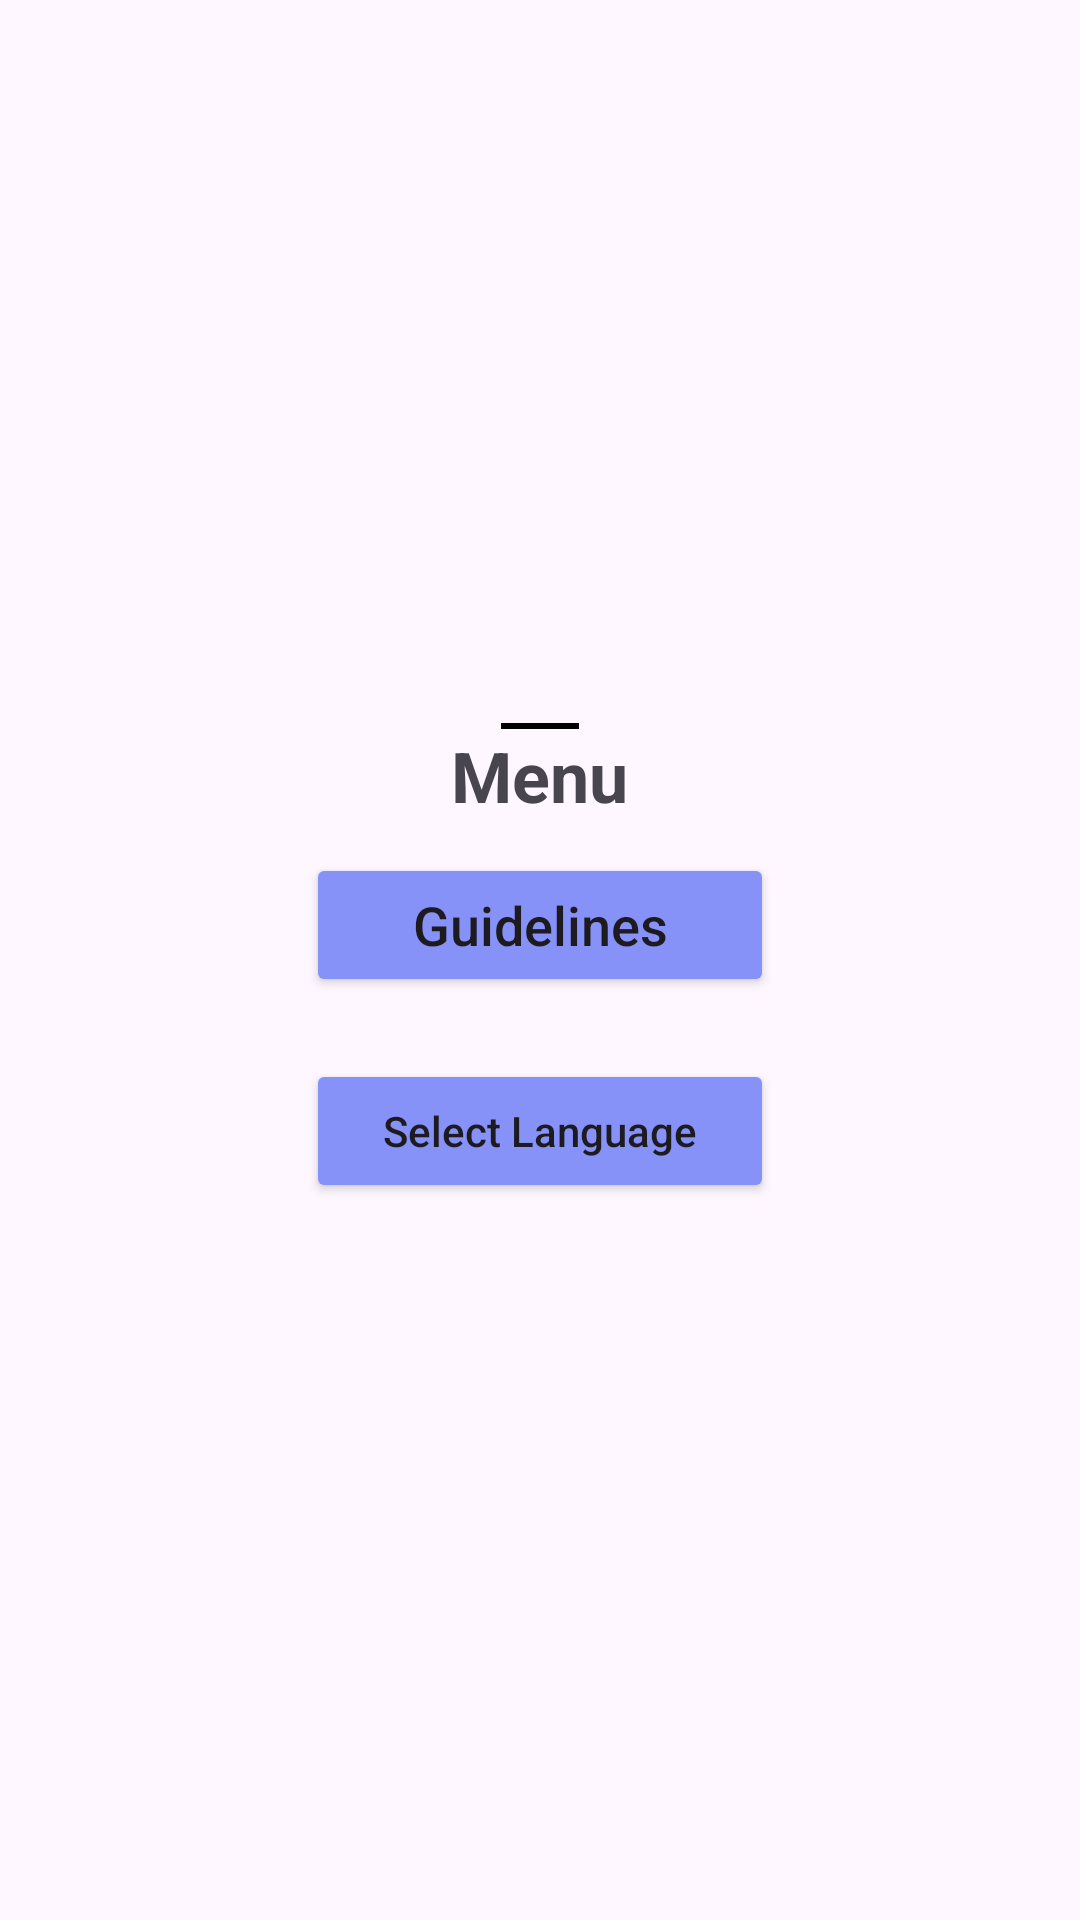

This screen was rendered from an Android layout file. Write that file and the resources it references.
<!-- AndroidManifest.xml: application theme Theme.FinalProject -->
<!-- res/layout/bottom_sheet_menu.xml -->
<?xml version="1.0" encoding="utf-8"?>
<LinearLayout
    xmlns:android="http://schemas.android.com/apk/res/android"
    xmlns:app="http://schemas.android.com/apk/res-auto"
    android:layout_width="match_parent"
    android:layout_height="wrap_content"
    android:gravity="center"
    android:orientation="vertical"
    android:padding="26.80dp">

    <View
        android:layout_width="26dp"
        android:layout_height="2dp"
        android:layout_marginTop="2dp"
        android:layout_gravity="center"
        android:background="@color/black" />

    <TextView
        android:layout_width="wrap_content"
        android:layout_height="wrap_content"
        android:text="Menu"
        android:layout_gravity="center"
        android:textStyle="bold"
        android:textSize="23.40dp"/>

    <Button
        android:id="@+id/fabSteps"
        android:layout_width="156dp"
        android:layout_height="wrap_content"
        android:layout_marginTop="10.40dp"
        android:layout_marginBottom="10.40dp"
        android:src="@drawable/baseline_info_24"
        android:textAllCaps="false"
        android:text="Guidelines"
        android:textSize="18dp"
        app:backgroundTint="@color/lavender" />

    <Button
        android:id="@+id/fabStep"
        android:layout_width="156dp"
        android:layout_height="wrap_content"
        android:layout_marginTop="10.40dp"
        android:src="@drawable/baseline_language_24"
        android:textAllCaps="false"
        android:textSize="14dp"
        android:textStyle="normal"
        android:text="Select Language"
        app:backgroundTint="@color/lavender" />

</LinearLayout>
<!-- resources referenced by this layout -->
<resources>
  <color name="black">#FF000000</color>
  <color name="lavender">#8692f7</color>
  <!-- drawable baseline_info_24 (drawable) -->
  <vector android:height="24dp" android:tint="#050419"
      android:viewportHeight="24" android:viewportWidth="24"
      android:width="24dp" xmlns:android="http://schemas.android.com/apk/res/android">
      <path android:fillColor="@android:color/white" android:pathData="M12,2C6.48,2 2,6.48 2,12s4.48,10 10,10 10,-4.48 10,-10S17.52,2 12,2zM13,17h-2v-6h2v6zM13,9h-2L11,7h2v2z"/>
  </vector>
  <!-- drawable baseline_language_24 (drawable) -->
  <vector android:height="24dp" android:tint="#050419"
      android:viewportHeight="24" android:viewportWidth="24"
      android:width="24dp" xmlns:android="http://schemas.android.com/apk/res/android">
      <path android:fillColor="@android:color/white" android:pathData="M11.99,2C6.47,2 2,6.48 2,12s4.47,10 9.99,10C17.52,22 22,17.52 22,12S17.52,2 11.99,2zM18.92,8h-2.95c-0.32,-1.25 -0.78,-2.45 -1.38,-3.56 1.84,0.63 3.37,1.91 4.33,3.56zM12,4.04c0.83,1.2 1.48,2.53 1.91,3.96h-3.82c0.43,-1.43 1.08,-2.76 1.91,-3.96zM4.26,14C4.1,13.36 4,12.69 4,12s0.1,-1.36 0.26,-2h3.38c-0.08,0.66 -0.14,1.32 -0.14,2 0,0.68 0.06,1.34 0.14,2L4.26,14zM5.08,16h2.95c0.32,1.25 0.78,2.45 1.38,3.56 -1.84,-0.63 -3.37,-1.9 -4.33,-3.56zM8.03,8L5.08,8c0.96,-1.66 2.49,-2.93 4.33,-3.56C8.81,5.55 8.35,6.75 8.03,8zM12,19.96c-0.83,-1.2 -1.48,-2.53 -1.91,-3.96h3.82c-0.43,1.43 -1.08,2.76 -1.91,3.96zM14.34,14L9.66,14c-0.09,-0.66 -0.16,-1.32 -0.16,-2 0,-0.68 0.07,-1.35 0.16,-2h4.68c0.09,0.65 0.16,1.32 0.16,2 0,0.68 -0.07,1.34 -0.16,2zM14.59,19.56c0.6,-1.11 1.06,-2.31 1.38,-3.56h2.95c-0.96,1.65 -2.49,2.93 -4.33,3.56zM16.36,14c0.08,-0.66 0.14,-1.32 0.14,-2 0,-0.68 -0.06,-1.34 -0.14,-2h3.38c0.16,0.64 0.26,1.31 0.26,2s-0.1,1.36 -0.26,2h-3.38z"/>
  </vector>
  <style name="Theme.FinalProject" parent="Base.Theme.FinalProject" />
  <style name="Base.Theme.FinalProject" parent="Theme.Material3.DayNight.NoActionBar">
          
          
          <item name="android:statusBarColor">@color/statusBarColor</item>
          <item name="windowActionBar">false</item>
          <item name="windowNoTitle">true</item>
          <item name="actionOverflowButtonStyle">@style/ThreeDotsColor</item>
          <item name="colorPrimary">@color/lavender</item>
          <item name="colorPrimaryVariant">@color/lavender</item>
          <item name="colorOnPrimary">@color/white</item>
  
      </style>
  <color name="statusBarColor">#4B4A4A</color>
  <style name="ThreeDotsColor" parent="Widget.AppCompat.ActionButton.Overflow">
          <item name="tint">@color/white</item>
      </style>
  <color name="white">#FFFFFFFF</color>
</resources>
